Run: headless pygame with SDL's dummy video driver; simulated clock (each Clock.tick advances the game by its frame time, no real sleeping); random seed 0; keys injected as events and as key.get_pressed() state; no mouse input.
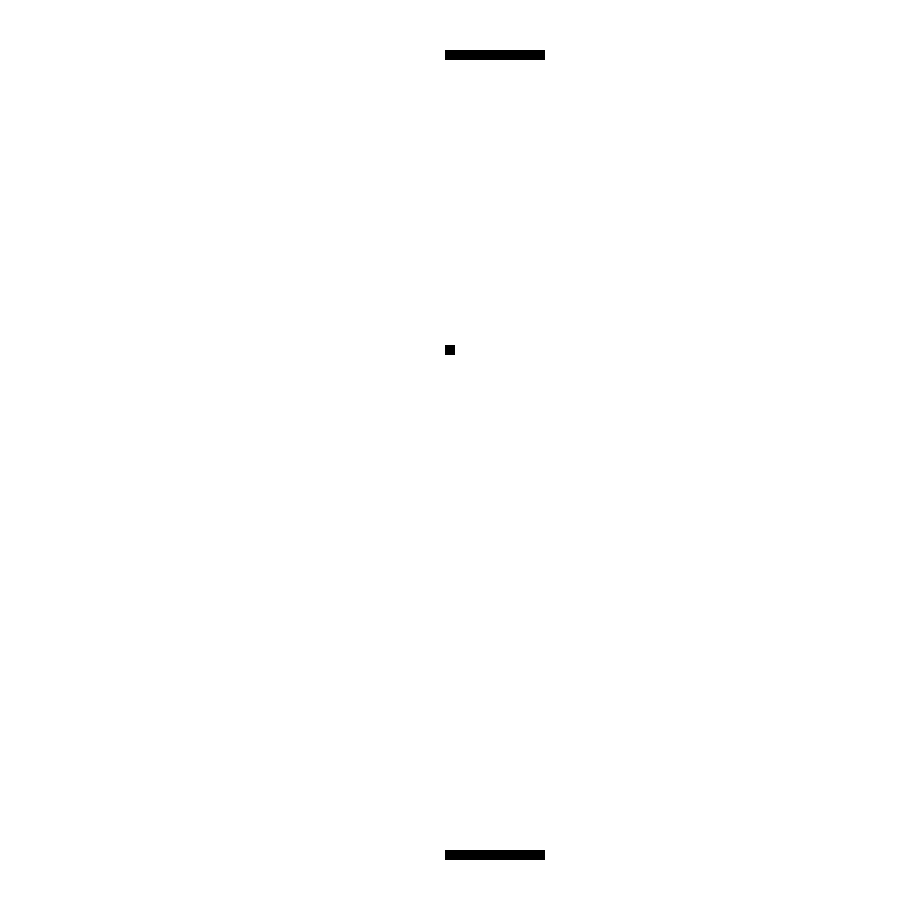
Frame 1 of 4 · flips 1–60 · no input
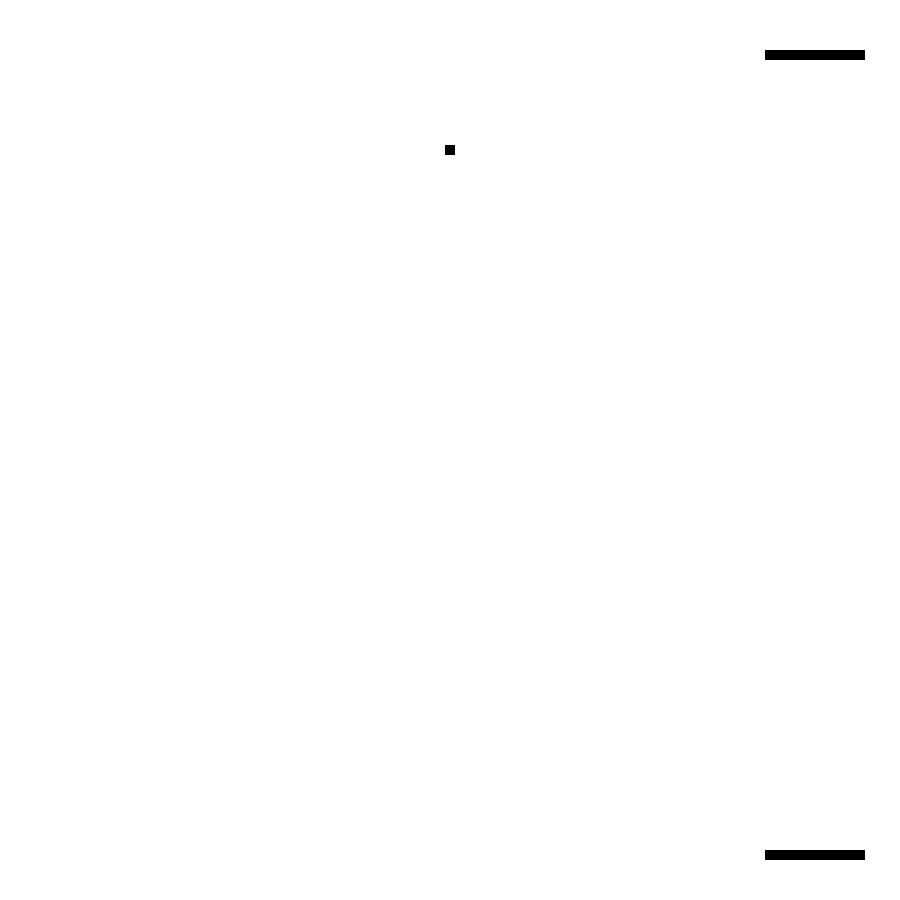
Frame 2 of 4 · flips 61–180 · tapped SPACE, RETURN · held RIGHT (→), D
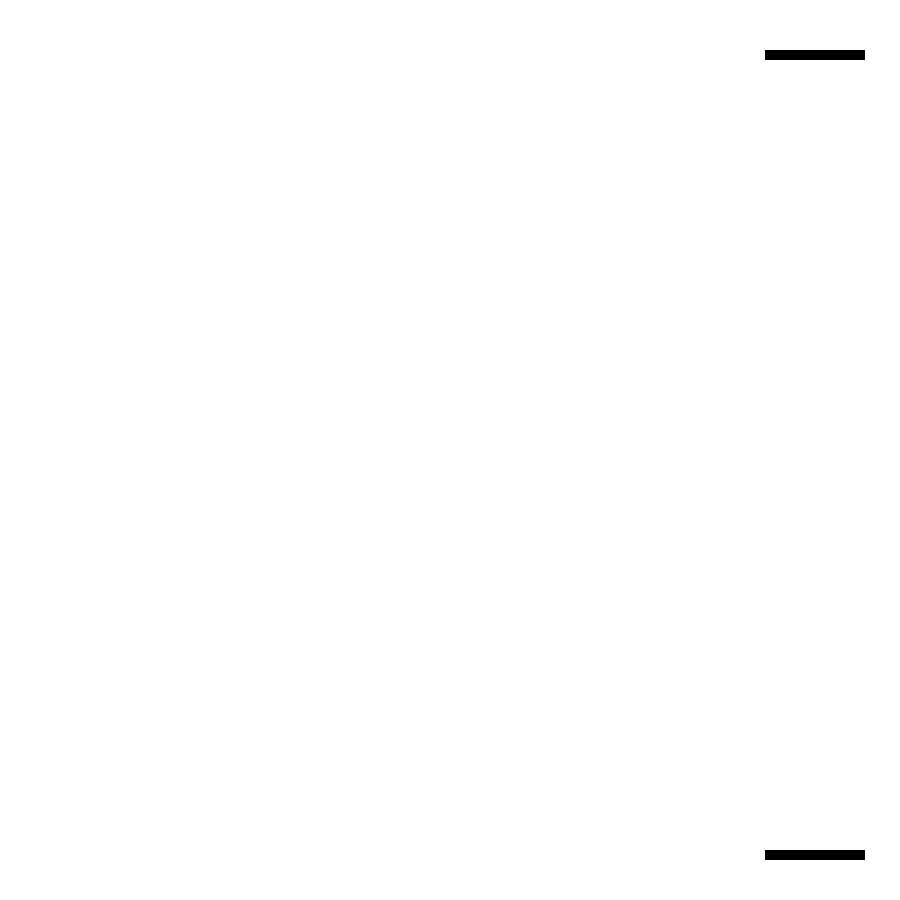
Frame 3 of 4 · flips 181–300 · held DOWN (↓), S
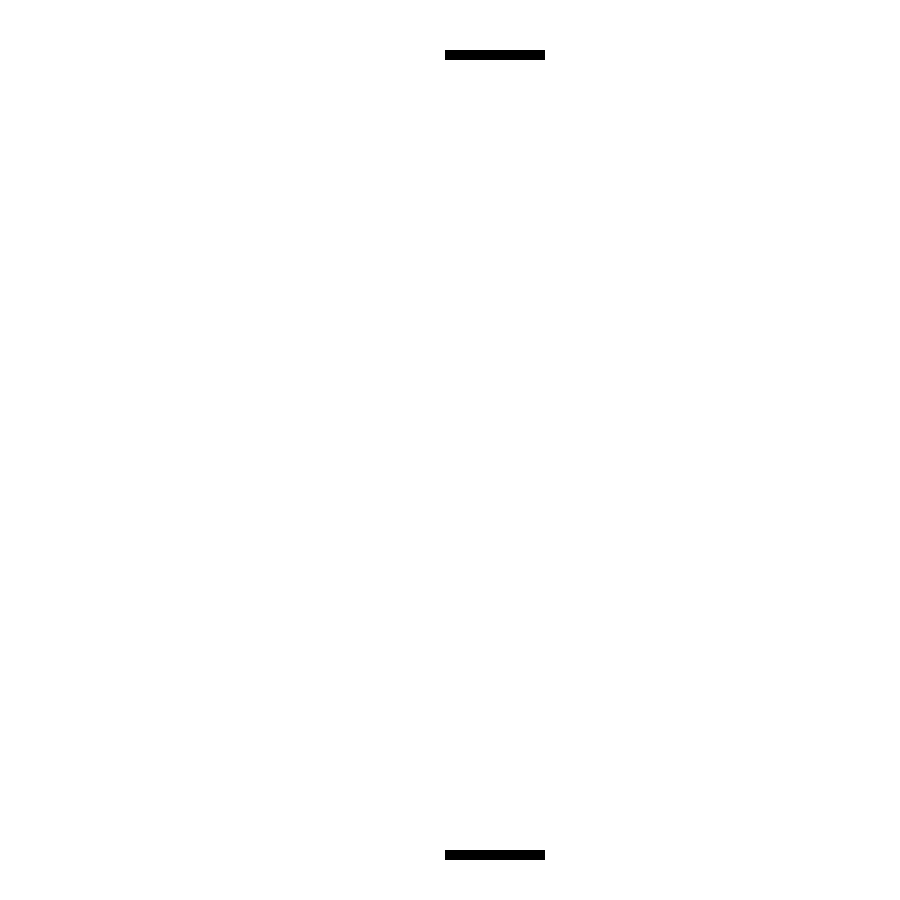
Frame 4 of 4 · flips 301–420 · held LEFT (←), A, UP (↑), W

The pygame program that drew these frames:

import pygame

WIDTH, HEIGHT = 900, 900
WIN = pygame.display.set_mode((WIDTH, HEIGHT))
pygame.display.set_caption("First Project @Quintve")

BLACK = (0, 0, 0)
WHITE = (255, 255, 255)
VEL = 8
BALLVEL = 5

player_a_collide = pygame.USEREVENT + 1
player_b_collide = pygame.USEREVENT + 2

def window_update(player_a, player_b, ball):
    WIN.fill(WHITE)

    pygame.draw.rect(WIN, BLACK, player_a)
    pygame.draw.rect(WIN, BLACK, player_b)
    pygame.draw.rect(WIN, BLACK, ball)
    pygame.display.update()

def player_a_movement(keys_pressed, player_a):
    if keys_pressed[pygame.K_a] and player_a.x > 0:
        player_a.x -= VEL

    if keys_pressed[pygame.K_d] and player_a.x < (WIDTH - 100):
        player_a.x += VEL

    pygame.display.update()

def player_b_movement(keys_pressed, player_b):
    if keys_pressed[pygame.K_LEFT] and player_b.x > 0:
        player_b.x -= VEL
    if keys_pressed[pygame.K_RIGHT] and player_b.x < (WIDTH - 100):
        player_b.x += VEL

    pygame.display.update()

def ball_movement(ball):
    ball.y -= BALLVEL
    if ball.y > HEIGHT:
        print("border")
        ball.x = HEIGHT/2 - 5
        ball.y = WIDTH/2 - 5

def collide_object(player_a, player_b, ball):
    if ball.colliderect(player_a):
        pygame.event.post(pygame.event.Event(player_a_collide))
    if ball.colliderect(player_b):
        pygame.event.post(pygame.event.Event(player_b_collide))


def main():
    run = True
    FPS = 60
    clock = pygame.time.Clock()

    player_a = pygame.Rect(WIDTH/2 -5 , 50, 100, 10) #First player
    player_b = pygame.Rect(WIDTH/2 -5 , HEIGHT-50, 100, 10) #Second player

    ball = pygame.Rect(WIDTH/2 -5, HEIGHT/2 -5, 10, 10) #Ball
    while run:
        clock.tick(FPS)

        for event in pygame.event.get():
            if event.type == pygame.QUIT:
                run = False
                pygame.quit()


        keys_pressed = pygame.key.get_pressed()
        player_a_movement(keys_pressed, player_a)
        player_b_movement(keys_pressed, player_b)

        ball_movement(ball)

        collide_object(player_a, player_b, ball)
        window_update(player_a, player_b, ball) #Updates UI

# Initialize pygame
if __name__ == "__main__":
    main()
